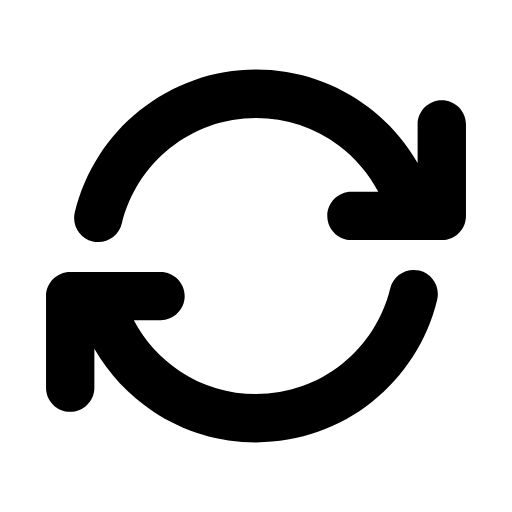
t = 0.00 s
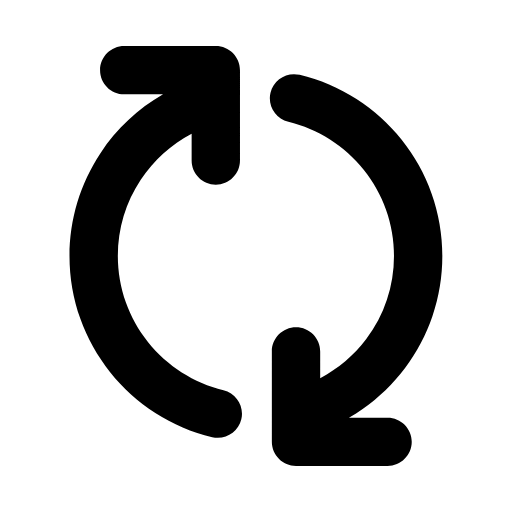
t = 0.50 s
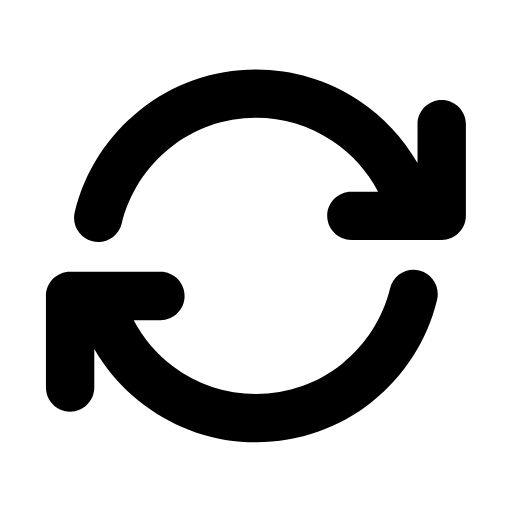
t = 1.00 s
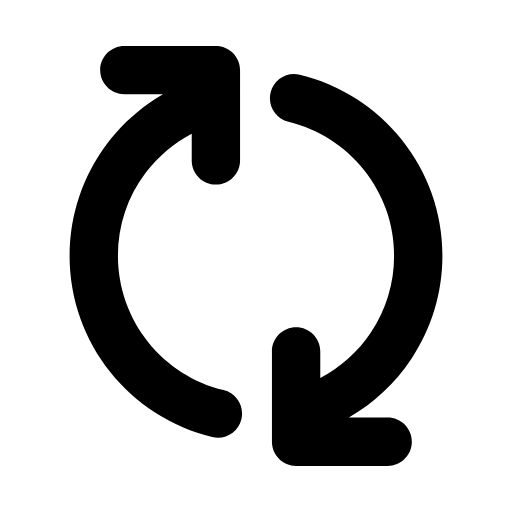
t = 1.50 s

The animated SVG that drew these frames (rendered in a browser with its animation timeline set to each time). Animation: 1 SMIL element (animateTransform=1); one cycle of 2.00 s, repeats indefinitely.

<?xml version="1.0" encoding="iso-8859-1"?>
<!-- Generator: Adobe Illustrator 16.0.0, SVG Export Plug-In . SVG Version: 6.00 Build 0)  -->
<!DOCTYPE svg PUBLIC "-//W3C//DTD SVG 1.1//EN" "http://www.w3.org/Graphics/SVG/1.1/DTD/svg11.dtd">
<svg version="1.1" id="Capa_1" xmlns="http://www.w3.org/2000/svg" xmlns:xlink="http://www.w3.org/1999/xlink" x="0px" y="0px"
	 width="912.193px" height="912.193px" viewBox="-100 -100 1112.193 1112.193" style="enable-background:new 0 0 912.193 912.193;"
	 xml:space="preserve">
<g>
	<path d="M807.193,170.092v83.973c-6.033-10.458-12.529-20.674-19.512-30.606c-24.436-34.762-54.037-65.357-87.984-90.937
		c-34.352-25.885-72.34-46.014-112.908-59.827c-41.957-14.286-85.891-21.529-130.577-21.529c-46.663,0-92.432,7.883-136.03,23.431
		c-42.135,15.025-81.295,36.846-116.393,64.858c-34.751,27.735-64.539,60.747-88.534,98.119
		c-24.444,38.072-42.191,79.621-52.748,123.492c-6.783,28.19,10.57,56.542,38.761,63.325c4.128,0.993,8.259,1.469,12.325,1.469
		c23.705,0,45.21-16.167,51-40.229c15.47-64.292,52.651-122.573,104.694-164.109c26.001-20.751,54.989-36.909,86.16-48.024
		c32.249-11.5,66.151-17.331,100.765-17.331c65.672,0,128.018,20.822,180.297,60.214c35.375,26.656,64.541,61.161,85.139,100.095
		h-58.166c-28.994,0-52.5,23.505-52.5,52.5s23.506,52.5,52.5,52.5h196.211c28.996,0,52.5-23.505,52.5-52.5V170.092
		c0-28.995-23.504-52.5-52.5-52.5C830.699,117.592,807.193,141.097,807.193,170.092z"/>
	<path d="M52.5,794.602c28.995,0,52.5-23.504,52.5-52.5v-84.326c31.275,54.438,74.821,100.955,127.654,135.994
		c66.246,43.936,143.417,67.186,223.196,67.254c0.044,0,0.087,0.004,0.13,0.004c0.035,0,0.071-0.002,0.106-0.002
		c0.041,0,0.083,0.002,0.124,0.002c0.056,0,0.109-0.004,0.166-0.004c46.524-0.045,92.157-7.924,135.633-23.428
		c42.135-15.025,81.295-36.846,116.393-64.857c34.752-27.734,64.539-60.748,88.535-98.119
		c24.443-38.072,42.191-79.621,52.748-123.492c6.783-28.189-10.57-56.541-38.762-63.324s-56.541,10.57-63.324,38.76
		c-15.471,64.293-52.652,122.574-104.695,164.109c-26,20.75-54.988,36.91-86.16,48.023c-32.217,11.488-66.082,17.318-100.657,17.33
		c-59.154-0.023-116.346-17.229-165.398-49.762c-42.3-28.053-76.562-66.006-100.007-110.545h58.028c28.996,0,52.5-23.506,52.5-52.5
		c0-28.996-23.505-52.5-52.5-52.5H52.5c-28.995,0-52.5,23.504-52.5,52.5v198.883C0,771.098,23.505,794.602,52.5,794.602z"/>
		 <animateTransform attributeName="transform"
                          attributeType="XML"
                          type="rotate"
                          from="0 456 456"
                          to="360  456 456"
                          dur="2s"
                          repeatCount="indefinite"/>
</g>
<g>
</g>
<g>
</g>
<g>
</g>
<g>
</g>
<g>
</g>
<g>
</g>
<g>
</g>
<g>
</g>
<g>
</g>
<g>
</g>
<g>
</g>
<g>
</g>
<g>
</g>
<g>
</g>
<g>
</g>
</svg>
